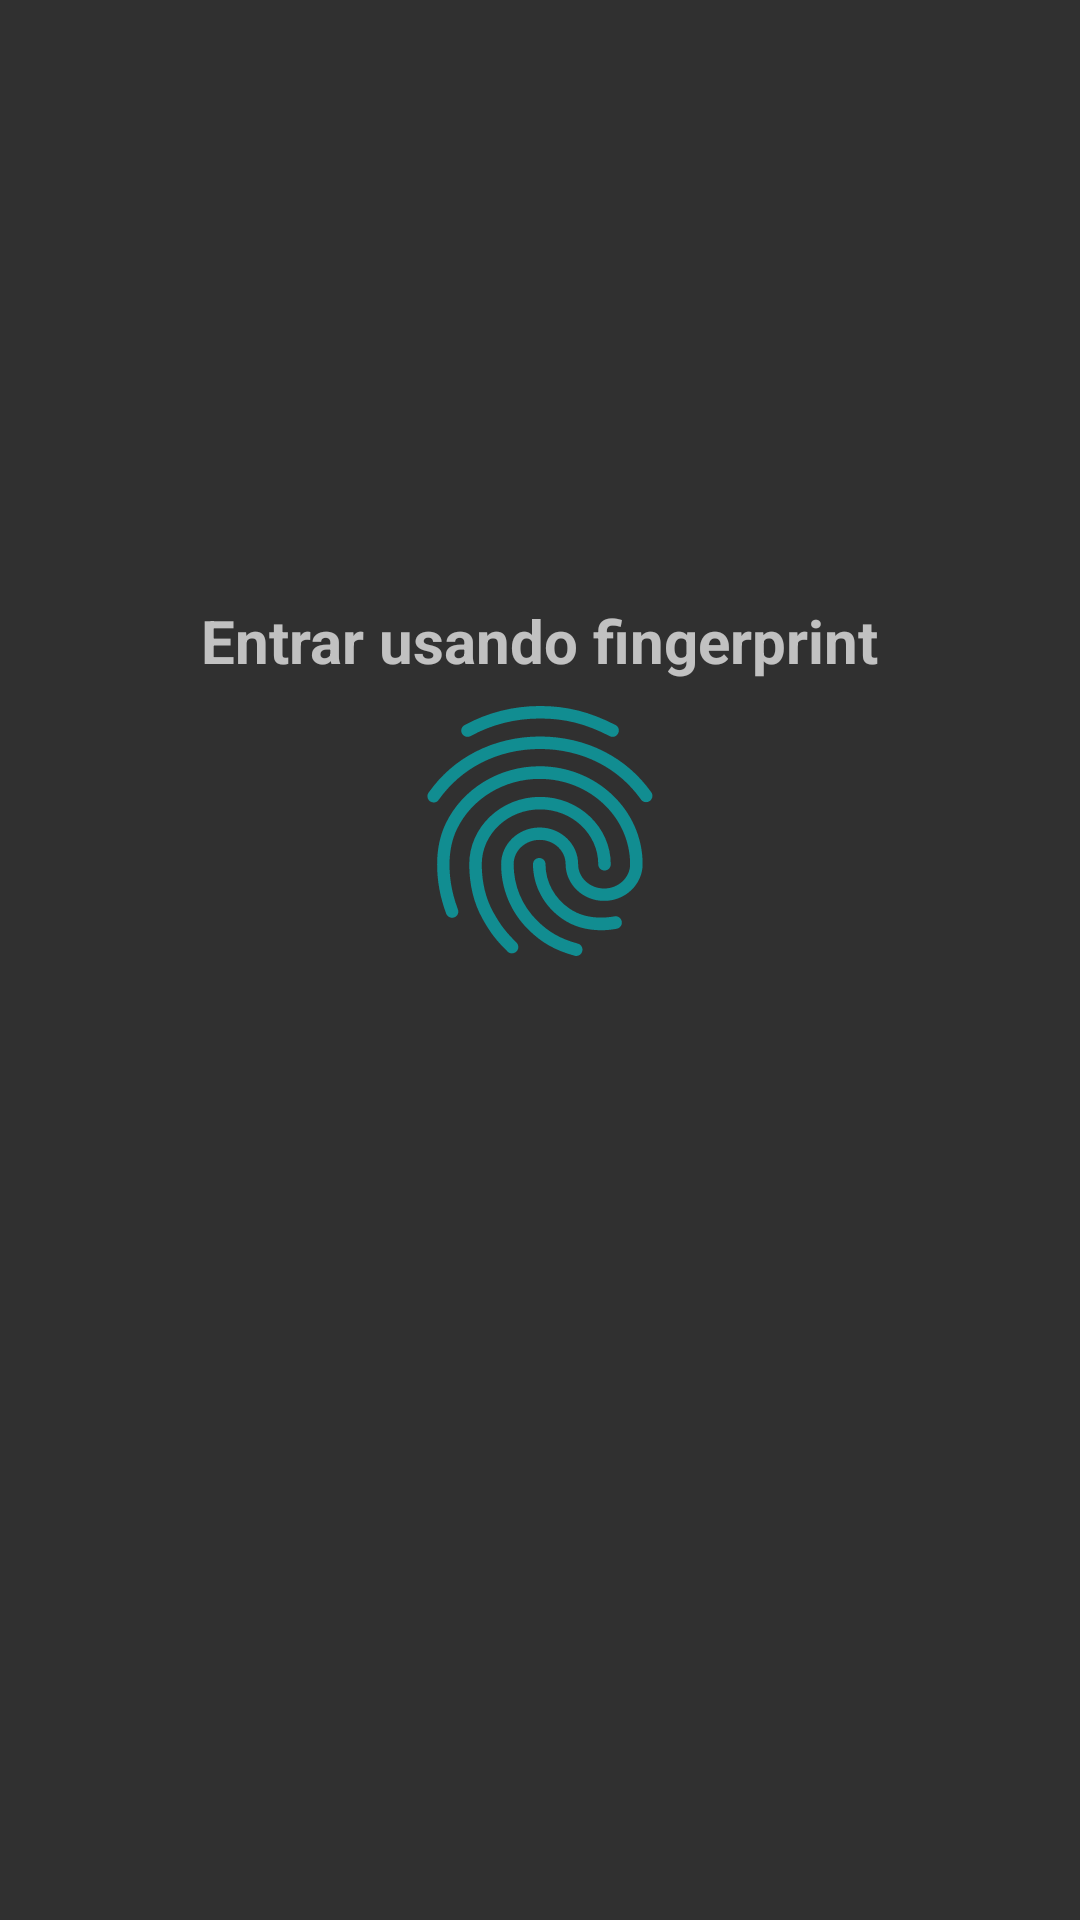

Write the Android layout XML for this screen, with the resource values it uses.
<!-- AndroidManifest.xml: application theme Theme.ControleParental -->
<!-- res/layout/activity_finger.xml -->
<?xml version="1.0" encoding="utf-8"?>
<RelativeLayout xmlns:android="http://schemas.android.com/apk/res/android"
    xmlns:app="http://schemas.android.com/apk/res-auto"
    xmlns:tools="http://schemas.android.com/tools"
    android:layout_width="match_parent"
    android:layout_height="match_parent"
    android:background="@drawable/welcome"
    tools:context=".FingerActivity">

    <TextView
        android:id="@+id/tv_texto"
        android:layout_width="wrap_content"
        android:layout_height="wrap_content"
        android:text="Entrar usando fingerprint"
        android:layout_centerHorizontal="true"
        android:layout_marginTop="200dp"
        android:textSize="20dp"
        android:textStyle="bold"
        tools:layout_editor_absoluteX="79dp"
        tools:layout_editor_absoluteY="214dp" />

    <ImageView
        android:id="@+id/imagem_finger"
        android:layout_width="100dp"
        android:layout_height="100dp"
        android:layout_below="@+id/tv_texto"
        android:layout_centerHorizontal="true"
        android:src="@drawable/finger"
        tools:layout_editor_absoluteX="155dp"
        tools:layout_editor_absoluteY="276dp" />
</RelativeLayout>
<!-- resources referenced by this layout -->
<resources>
  <!-- drawable finger: vector/xml drawable (drawable, 2364 chars, omitted) -->
  <style name="Theme.ControleParental" parent="Theme.Design.NoActionBar">
          
          <item name="colorPrimary">@color/purple_500</item>
          <item name="colorPrimaryVariant">@color/purple_700</item>
          <item name="colorOnPrimary">@color/white</item>
          
          <item name="colorSecondary">@color/teal_200</item>
          <item name="colorSecondaryVariant">@color/teal_700</item>
          <item name="colorOnSecondary">@color/black</item>
          
          <item name="android:statusBarColor" tools:targetApi="l">?attr/colorPrimaryVariant</item>
          
      </style>
  <!-- not gathered from this repository: default colours our renderer supplied (Android Studio template values) -->
  <color name="purple_500">#FF6200EE</color>
  <color name="purple_700">#FF3700B3</color>
  <color name="teal_200">#FF03DAC5</color>
  <color name="teal_700">#FF018786</color>
  <color name="black">#FF000000</color>
  <color name="white">#FFFFFFFF</color>
</resources>
